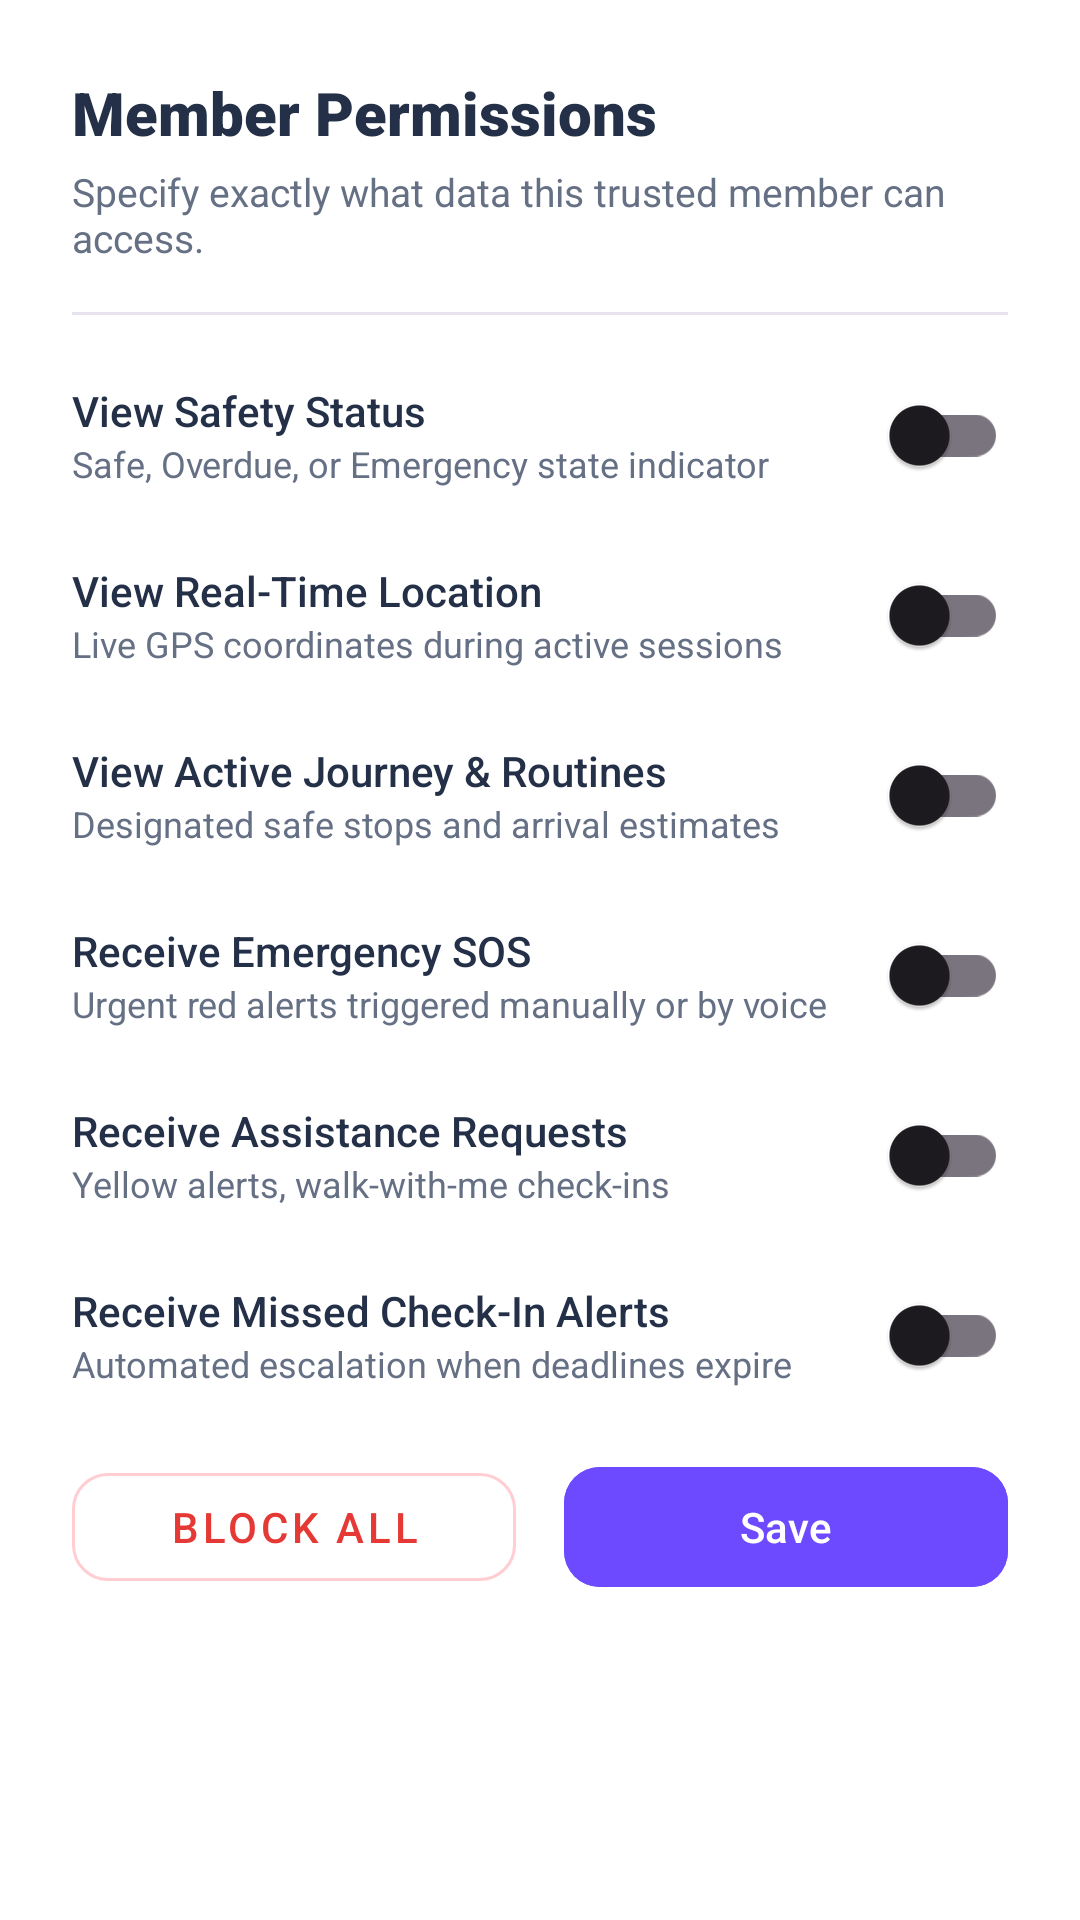

Write the Android layout XML for this screen, with the resource values it uses.
<!-- AndroidManifest.xml: application theme Theme.EmpowHer -->
<!-- res/layout/dialog_edit_permissions.xml -->
<?xml version="1.0" encoding="utf-8"?>
<LinearLayout
    xmlns:android="http://schemas.android.com/apk/res/android"
    xmlns:app="http://schemas.android.com/apk/res-auto"
    xmlns:tools="http://schemas.android.com/tools"
    android:layout_width="match_parent"
    android:layout_height="wrap_content"
    android:background="@color/white"
    android:orientation="vertical"
    android:padding="24dp">

    <TextView
        android:id="@+id/tv_dialog_perm_title"
        android:layout_width="match_parent"
        android:layout_height="wrap_content"
        android:fontFamily="sans-serif-black"
        android:text="Member Permissions"
        android:textColor="@color/text_primary"
        android:textSize="20sp" />

    <TextView
        android:id="@+id/tv_dialog_perm_subtitle"
        android:layout_width="match_parent"
        android:layout_height="wrap_content"
        android:layout_marginTop="4dp"
        android:fontFamily="sans-serif"
        android:text="Specify exactly what data this trusted member can access."
        android:textColor="@color/text_secondary"
        android:textSize="13sp" />

    <View
        android:layout_width="match_parent"
        android:layout_height="1dp"
        android:layout_marginVertical="16dp"
        android:background="@color/subtle_border" />

    
    <LinearLayout
        android:layout_width="match_parent"
        android:layout_height="wrap_content"
        android:layout_marginBottom="12dp"
        android:gravity="center_vertical"
        android:orientation="horizontal">

        <LinearLayout
            android:layout_width="0dp"
            android:layout_height="wrap_content"
            android:layout_weight="1"
            android:orientation="vertical">

            <TextView
                android:layout_width="wrap_content"
                android:layout_height="wrap_content"
                android:fontFamily="sans-serif-medium"
                android:text="View Safety Status"
                android:textColor="@color/text_primary"
                android:textSize="14sp" />

            <TextView
                android:layout_width="wrap_content"
                android:layout_height="wrap_content"
                android:fontFamily="sans-serif"
                android:text="Safe, Overdue, or Emergency state indicator"
                android:textColor="@color/text_secondary"
                android:textSize="12sp" />
        </LinearLayout>

        <com.google.android.material.switchmaterial.SwitchMaterial
            android:id="@+id/switch_perm_status"
            android:layout_width="wrap_content"
            android:layout_height="wrap_content"
            app:useMaterialThemeColors="true" />
    </LinearLayout>

    
    <LinearLayout
        android:layout_width="match_parent"
        android:layout_height="wrap_content"
        android:layout_marginBottom="12dp"
        android:gravity="center_vertical"
        android:orientation="horizontal">

        <LinearLayout
            android:layout_width="0dp"
            android:layout_height="wrap_content"
            android:layout_weight="1"
            android:orientation="vertical">

            <TextView
                android:layout_width="wrap_content"
                android:layout_height="wrap_content"
                android:fontFamily="sans-serif-medium"
                android:text="View Real-Time Location"
                android:textColor="@color/text_primary"
                android:textSize="14sp" />

            <TextView
                android:layout_width="wrap_content"
                android:layout_height="wrap_content"
                android:fontFamily="sans-serif"
                android:text="Live GPS coordinates during active sessions"
                android:textColor="@color/text_secondary"
                android:textSize="12sp" />
        </LinearLayout>

        <com.google.android.material.switchmaterial.SwitchMaterial
            android:id="@+id/switch_perm_location"
            android:layout_width="wrap_content"
            android:layout_height="wrap_content"
            app:useMaterialThemeColors="true" />
    </LinearLayout>

    
    <LinearLayout
        android:layout_width="match_parent"
        android:layout_height="wrap_content"
        android:layout_marginBottom="12dp"
        android:gravity="center_vertical"
        android:orientation="horizontal">

        <LinearLayout
            android:layout_width="0dp"
            android:layout_height="wrap_content"
            android:layout_weight="1"
            android:orientation="vertical">

            <TextView
                android:layout_width="wrap_content"
                android:layout_height="wrap_content"
                android:fontFamily="sans-serif-medium"
                android:text="View Active Journey &amp; Routines"
                android:textColor="@color/text_primary"
                android:textSize="14sp" />

            <TextView
                android:layout_width="wrap_content"
                android:layout_height="wrap_content"
                android:fontFamily="sans-serif"
                android:text="Designated safe stops and arrival estimates"
                android:textColor="@color/text_secondary"
                android:textSize="12sp" />
        </LinearLayout>

        <com.google.android.material.switchmaterial.SwitchMaterial
            android:id="@+id/switch_perm_journey"
            android:layout_width="wrap_content"
            android:layout_height="wrap_content"
            app:useMaterialThemeColors="true" />
    </LinearLayout>

    
    <LinearLayout
        android:layout_width="match_parent"
        android:layout_height="wrap_content"
        android:layout_marginBottom="12dp"
        android:gravity="center_vertical"
        android:orientation="horizontal">

        <LinearLayout
            android:layout_width="0dp"
            android:layout_height="wrap_content"
            android:layout_weight="1"
            android:orientation="vertical">

            <TextView
                android:layout_width="wrap_content"
                android:layout_height="wrap_content"
                android:fontFamily="sans-serif-medium"
                android:text="Receive Emergency SOS"
                android:textColor="@color/text_primary"
                android:textSize="14sp" />

            <TextView
                android:layout_width="wrap_content"
                android:layout_height="wrap_content"
                android:fontFamily="sans-serif"
                android:text="Urgent red alerts triggered manually or by voice"
                android:textColor="@color/text_secondary"
                android:textSize="12sp" />
        </LinearLayout>

        <com.google.android.material.switchmaterial.SwitchMaterial
            android:id="@+id/switch_perm_sos"
            android:layout_width="wrap_content"
            android:layout_height="wrap_content"
            app:useMaterialThemeColors="true" />
    </LinearLayout>

    
    <LinearLayout
        android:layout_width="match_parent"
        android:layout_height="wrap_content"
        android:layout_marginBottom="12dp"
        android:gravity="center_vertical"
        android:orientation="horizontal">

        <LinearLayout
            android:layout_width="0dp"
            android:layout_height="wrap_content"
            android:layout_weight="1"
            android:orientation="vertical">

            <TextView
                android:layout_width="wrap_content"
                android:layout_height="wrap_content"
                android:fontFamily="sans-serif-medium"
                android:text="Receive Assistance Requests"
                android:textColor="@color/text_primary"
                android:textSize="14sp" />

            <TextView
                android:layout_width="wrap_content"
                android:layout_height="wrap_content"
                android:fontFamily="sans-serif"
                android:text="Yellow alerts, walk-with-me check-ins"
                android:textColor="@color/text_secondary"
                android:textSize="12sp" />
        </LinearLayout>

        <com.google.android.material.switchmaterial.SwitchMaterial
            android:id="@+id/switch_perm_assistance"
            android:layout_width="wrap_content"
            android:layout_height="wrap_content"
            app:useMaterialThemeColors="true" />
    </LinearLayout>

    
    <LinearLayout
        android:layout_width="match_parent"
        android:layout_height="wrap_content"
        android:layout_marginBottom="16dp"
        android:gravity="center_vertical"
        android:orientation="horizontal">

        <LinearLayout
            android:layout_width="0dp"
            android:layout_height="wrap_content"
            android:layout_weight="1"
            android:orientation="vertical">

            <TextView
                android:layout_width="wrap_content"
                android:layout_height="wrap_content"
                android:fontFamily="sans-serif-medium"
                android:text="Receive Missed Check-In Alerts"
                android:textColor="@color/text_primary"
                android:textSize="14sp" />

            <TextView
                android:layout_width="wrap_content"
                android:layout_height="wrap_content"
                android:fontFamily="sans-serif"
                android:text="Automated escalation when deadlines expire"
                android:textColor="@color/text_secondary"
                android:textSize="12sp" />
        </LinearLayout>

        <com.google.android.material.switchmaterial.SwitchMaterial
            android:id="@+id/switch_perm_missed_checkin"
            android:layout_width="wrap_content"
            android:layout_height="wrap_content"
            app:useMaterialThemeColors="true" />
    </LinearLayout>

    
    <LinearLayout
        android:layout_width="match_parent"
        android:layout_height="wrap_content"
        android:orientation="horizontal">

        <com.google.android.material.button.MaterialButton
            android:id="@+id/btn_revoke_all_perm"
            style="@style/Widget.MaterialComponents.Button.OutlinedButton"
            android:layout_width="0dp"
            android:layout_height="48dp"
            android:layout_marginEnd="8dp"
            android:layout_weight="1"
            android:text="Block All"
            android:textColor="#E53935"
            app:cornerRadius="12dp"
            app:strokeColor="#FFCDD2" />

        <com.google.android.material.button.MaterialButton
            android:id="@+id/btn_save_permissions"
            android:layout_width="0dp"
            android:layout_height="48dp"
            android:layout_marginStart="8dp"
            android:layout_weight="1"
            android:backgroundTint="@color/vibrant_purple"
            android:text="Save"
            android:textColor="@color/white"
            app:cornerRadius="12dp" />

    </LinearLayout>

</LinearLayout>
<!-- resources referenced by this layout -->
<resources>
  <color name="subtle_border">#E7E2EC</color>
  <color name="text_primary">#243047</color>
  <color name="text_secondary">#667085</color>
  <color name="vibrant_purple">#6D4AFF</color>
  <color name="white">#FFFFFF</color>
  <style name="Theme.EmpowHer" parent="Base.Theme.EmpowHer" />
  <style name="Base.Theme.EmpowHer" parent="Theme.Material3.DayNight.NoActionBar">
          <item name="colorPrimary">@color/royal_violet</item>
          <item name="colorOnPrimary">@color/white</item>
          <item name="colorSecondary">@color/royal_violet</item>
          <item name="colorSurface">@color/woshield_card_bg</item>
          <item name="android:windowBackground">@color/woshield_bg</item>
          <item name="android:statusBarColor">@color/woshield_bg</item>
          <item name="android:windowLightStatusBar" tools:targetApi="m">true</item>
          <item name="materialCardViewStyle">@style/Widget.Woshield.Card</item>
      </style>
  <color name="royal_violet">#6D4AFF</color>
  <color name="woshield_card_bg">#FFFFFF</color>
  <color name="woshield_bg">#FFF7F0</color>
  <style name="Widget.Woshield.Card" parent="Widget.Material3.CardView.Elevated">
          <item name="cardCornerRadius">@dimen/radius_card</item>
          <item name="cardElevation">@dimen/elevation_card</item>
          <item name="strokeWidth">1dp</item>
          <item name="strokeColor">@color/subtle_border</item>
          <item name="cardBackgroundColor">@color/woshield_card_bg</item>
      </style>
</resources>
